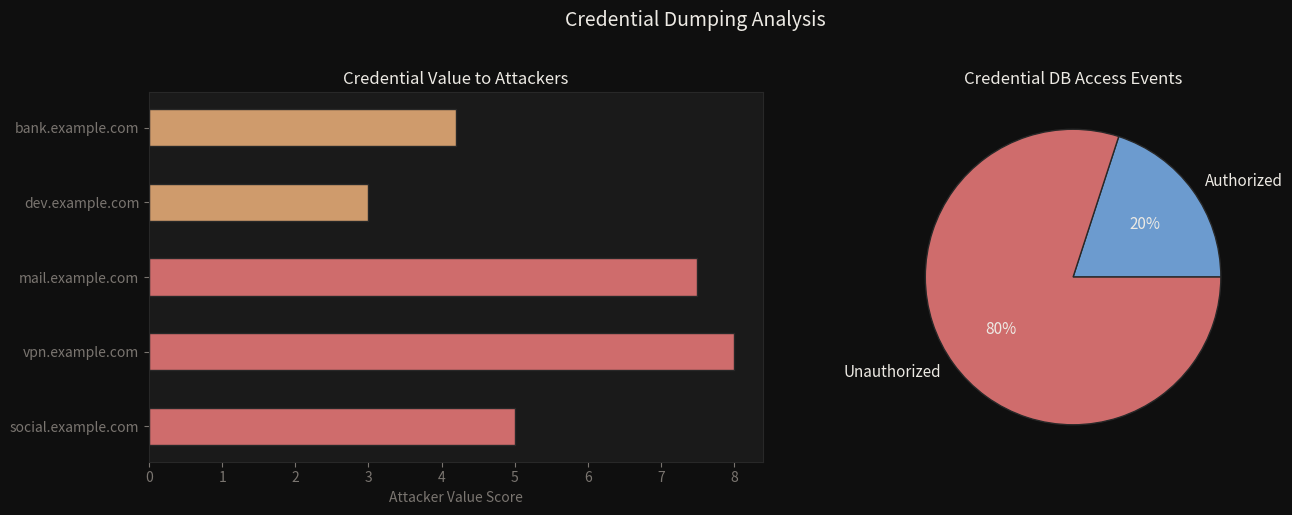

This figure's Python source:
# EDUCATIONAL PURPOSE ONLY
# Demonstrates browser credential storage concepts using a DUMMY database
# Does NOT access any real browser credential stores

import sqlite3
import os
import json
import hashlib
import base64
import tempfile
from datetime import datetime
from pathlib import Path

SANDBOX = tempfile.mkdtemp(prefix='cyberlab_creds_')
print(f'Sandbox: {SANDBOX}')
print('Using DUMMY data only — no real credentials are accessed.')

# EDUCATIONAL PURPOSE ONLY
# Create a DUMMY browser credential database matching Chrome's schema

DUMMY_DB = os.path.join(SANDBOX, 'Login Data')

def create_dummy_credential_db(db_path):
    """Create a SQLite database mimicking Chrome's credential storage schema."""
    conn = sqlite3.connect(db_path)
    cursor = conn.cursor()
    
    # Chrome's actual schema (simplified)
    cursor.execute('''
        CREATE TABLE logins (
            origin_url TEXT NOT NULL,
            action_url TEXT,
            username_element TEXT,
            username_value TEXT,
            password_element TEXT,
            password_value BLOB,
            date_created INTEGER NOT NULL,
            date_last_used INTEGER,
            times_used INTEGER DEFAULT 0
        )
    ''')
    
    # Insert DUMMY credentials (fake domains, fake passwords)
    dummy_creds = [
        ('https://mail.example.com/login', 'https://mail.example.com/auth',
         'email', 'alice@example.com', 'password',
         base64.b64encode(b'ENCRYPTED_dummy_pass_1'), 13300000000, 13310000000, 45),
        ('https://bank.example.com/', 'https://bank.example.com/signin',
         'user', 'alice_banking', 'pass',
         base64.b64encode(b'ENCRYPTED_dummy_pass_2'), 13290000000, 13310000000, 12),
        ('https://vpn.example.com/', 'https://vpn.example.com/login',
         'username', 'acorp\\alice', 'password',
         base64.b64encode(b'ENCRYPTED_dummy_pass_3'), 13280000000, 13305000000, 89),
        ('https://social.example.com/', 'https://social.example.com/login',
         'login', 'alice_social', 'passwd',
         base64.b64encode(b'ENCRYPTED_dummy_pass_4'), 13250000000, 13300000000, 200),
        ('https://dev.example.com/', 'https://dev.example.com/session',
         'login_field', 'alice-dev', 'password_field',
         base64.b64encode(b'ENCRYPTED_dummy_pass_5'), 13270000000, 13308000000, 30),
    ]
    
    cursor.executemany(
        'INSERT INTO logins VALUES (?, ?, ?, ?, ?, ?, ?, ?, ?)',
        dummy_creds
    )
    
    conn.commit()
    conn.close()
    return db_path

create_dummy_credential_db(DUMMY_DB)
print(f'Dummy credential database created: {DUMMY_DB}')
print(f'Database size: {os.path.getsize(DUMMY_DB)} bytes')

# Show known credential store locations (for awareness)
print('\n--- Real Browser Credential Locations (DO NOT ACCESS) ---')
locations = {
    'Chrome (Win)': r'%LOCALAPPDATA%\Google\Chrome\User Data\Default\Login Data',
    'Chrome (macOS)': '~/Library/Application Support/Google/Chrome/Default/Login Data',
    'Firefox (Win)': r'%APPDATA%\Mozilla\Firefox\Profiles\*.default\logins.json',
    'Edge (Win)': r'%LOCALAPPDATA%\Microsoft\Edge\User Data\Default\Login Data',
}
for browser, path in locations.items():
    print(f'  {browser}: {path}')

# EDUCATIONAL PURPOSE ONLY
# Demonstrate credential extraction from DUMMY database

import shutil

def extract_credentials(db_path):
    """Extract credentials from a Chrome-style Login Data database.
    Works on our DUMMY database only."""
    
    # Step 1: Copy database (stealers do this to avoid browser lock)
    temp_copy = db_path + '.tmp'
    shutil.copy2(db_path, temp_copy)
    
    # Step 2: Query the logins table
    conn = sqlite3.connect(temp_copy)
    cursor = conn.cursor()
    cursor.execute('''
        SELECT origin_url, username_value, password_value,
               date_created, date_last_used, times_used
        FROM logins
        ORDER BY times_used DESC
    ''')
    
    results = []
    for row in cursor.fetchall():
        url, username, encrypted_pass, created, last_used, times = row
        
        # Step 3: In real attacks, decryption happens here using:
        # - Windows DPAPI (CryptUnprotectData)
        # - Chrome's Local State key (AES-GCM with DPAPI-protected key)
        # We just decode our dummy base64 data
        try:
            decoded = base64.b64decode(encrypted_pass).decode('utf-8')
            password_display = '[ENCRYPTED: ' + decoded[:20] + '...]'
        except Exception:
            password_display = '[ENCRYPTED BLOB]'
        
        results.append({
            'url': url,
            'username': username,
            'password': password_display,
            'times_used': times,
            'value_score': _score_credential(url, times),
        })
    
    conn.close()
    os.remove(temp_copy)
    return results

def _score_credential(url, times_used):
    """Score a credential's value to an attacker."""
    high_value_keywords = ['bank', 'vpn', 'admin', 'mail', 'corp']
    score = min(times_used / 10, 5)  # Usage frequency
    for kw in high_value_keywords:
        if kw in url.lower():
            score += 3
    return round(score, 1)

extracted = extract_credentials(DUMMY_DB)

print(f'=== Extracted Credentials (DUMMY DATA) ===')
print(f'Total credentials found: {len(extracted)}\n')
print(f'{"URL":<35s} {"Username":<20s} {"Uses":>5s} {"Value":>6s}')
print('-' * 70)
for cred in extracted:
    url_short = cred['url'][:33] + '..' if len(cred['url']) > 35 else cred['url']
    print(f"{url_short:<35s} {cred['username']:<20s} {cred['times_used']:>5d} {cred['value_score']:>6.1f}")

# EDUCATIONAL PURPOSE ONLY
# Simulate credential access monitoring

class CredentialAccessMonitor:
    """Monitor and detect unauthorized credential database access."""
    
    def __init__(self):
        self.allowed_processes = {
            'chrome.exe', 'firefox.exe', 'msedge.exe',
            'Google Chrome', 'Firefox', 'Microsoft Edge',
        }
        self.alerts = []
        self.access_log = []
    
    def log_access(self, process_name, file_path, access_type):
        """Log a file access event and check if it's suspicious."""
        event = {
            'timestamp': datetime.now().isoformat(),
            'process': process_name,
            'file': file_path,
            'access_type': access_type,
        }
        self.access_log.append(event)
        
        # Check if access is authorized
        is_cred_file = any(kw in file_path.lower()
                          for kw in ['login data', 'logins.json', 'key4.db', 'cookies'])
        is_authorized = process_name in self.allowed_processes
        
        if is_cred_file and not is_authorized:
            alert = {
                'timestamp': event['timestamp'],
                'severity': 'CRITICAL',
                'type': 'UNAUTHORIZED_CREDENTIAL_ACCESS',
                'process': process_name,
                'file': file_path,
                'access_type': access_type,
                'mitre': 'T1003',
            }
            self.alerts.append(alert)
            return alert
        return None

# Simulate access events
monitor = CredentialAccessMonitor()

# Normal browser access (no alert)
monitor.log_access('chrome.exe', 'C:\\Users\\alice\\AppData\\Local\\Google\\Chrome\\User Data\\Default\\Login Data', 'READ')

# Suspicious access patterns (mimicking Raccoon Stealer behavior)
suspicious_accesses = [
    ('svchost_helper.exe', 'C:\\Users\\alice\\AppData\\Local\\Google\\Chrome\\User Data\\Default\\Login Data', 'COPY'),
    ('update_service.exe', 'C:\\Users\\alice\\AppData\\Roaming\\Mozilla\\Firefox\\Profiles\\abc.default\\logins.json', 'READ'),
    ('svchost_helper.exe', 'C:\\Users\\alice\\AppData\\Local\\Microsoft\\Edge\\User Data\\Default\\Login Data', 'COPY'),
    ('rundll32.exe', 'C:\\Users\\alice\\AppData\\Local\\Google\\Chrome\\User Data\\Default\\Cookies', 'READ'),
]

print('=== Credential Access Monitor ===')
for proc, path, access in suspicious_accesses:
    alert = monitor.log_access(proc, path, access)
    if alert:
        file_short = os.path.basename(alert['file'])
        print(f"[{alert['severity']}] {alert['process']} -> {file_short} ({alert['access_type']})")

print(f'\nTotal access events: {len(monitor.access_log)}')
print(f'Alerts generated: {len(monitor.alerts)}')

# EDUCATIONAL PURPOSE ONLY
# Visualization: Credential value analysis and access patterns

import matplotlib.pyplot as plt

fig, (ax1, ax2) = plt.subplots(1, 2, figsize=(14, 5))
fig.patch.set_facecolor('#0F0F0F')
fig.suptitle('Credential Dumping Analysis', color='#EDEAE4', fontsize=14, y=1.02)

# Left: Credential value scores
ax1.set_facecolor('#1A1A1A')
urls = [c['url'].split('//')[1].split('/')[0] for c in extracted]
scores = [c['value_score'] for c in extracted]
colors = ['#CF6C6C' if s >= 5 else '#CF9B6C' if s >= 3 else '#6C9BCF' for s in scores]
bars = ax1.barh(urls, scores, color=colors, height=0.5, edgecolor='#282828')
ax1.set_xlabel('Attacker Value Score', color='#7A7570')
ax1.set_title('Credential Value to Attackers', color='#EDEAE4', fontsize=12)
ax1.tick_params(colors='#7A7570')
for spine in ax1.spines.values():
    spine.set_edgecolor('#282828')

# Right: Access events - authorized vs unauthorized
ax2.set_facecolor('#1A1A1A')
auth_count = len(monitor.access_log) - len(monitor.alerts)
unauth_count = len(monitor.alerts)
ax2.pie([auth_count, unauth_count],
        labels=['Authorized', 'Unauthorized'],
        colors=['#6C9BCF', '#CF6C6C'],
        autopct='%1.0f%%',
        textprops={'color': '#EDEAE4', 'fontsize': 11},
        wedgeprops={'edgecolor': '#282828'})
ax2.set_title('Credential DB Access Events', color='#EDEAE4', fontsize=12)

plt.tight_layout()
plt.show()

# EDUCATIONAL PURPOSE ONLY
# Self-check assertions

import shutil

# Verify dummy database was created with correct schema
conn = sqlite3.connect(DUMMY_DB)
cursor = conn.cursor()
cursor.execute('SELECT COUNT(*) FROM logins')
count = cursor.fetchone()[0]
assert count == 5, f'Expected 5 dummy credentials, got {count}'
conn.close()

# Verify extraction worked
assert len(extracted) == 5, f'Expected 5 extracted credentials, got {len(extracted)}'

# Verify scoring assigns high value to banking/vpn
bank_cred = next(c for c in extracted if 'bank' in c['url'])
assert bank_cred['value_score'] >= 3, 'Banking credentials should be high value'

# Verify monitoring detected unauthorized access
assert len(monitor.alerts) == 4, f'Expected 4 alerts, got {len(monitor.alerts)}'
for alert in monitor.alerts:
    assert alert['severity'] == 'CRITICAL'
    assert alert['process'] not in monitor.allowed_processes

# Cleanup
shutil.rmtree(SANDBOX, ignore_errors=True)
print('All assertions passed.')
print('Sandbox cleaned up.')
